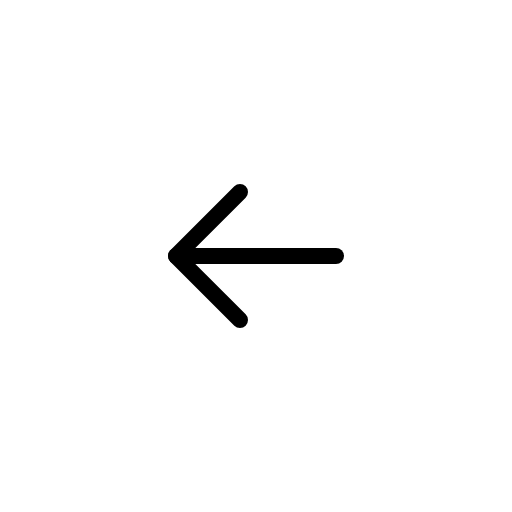
t = 0.00 s
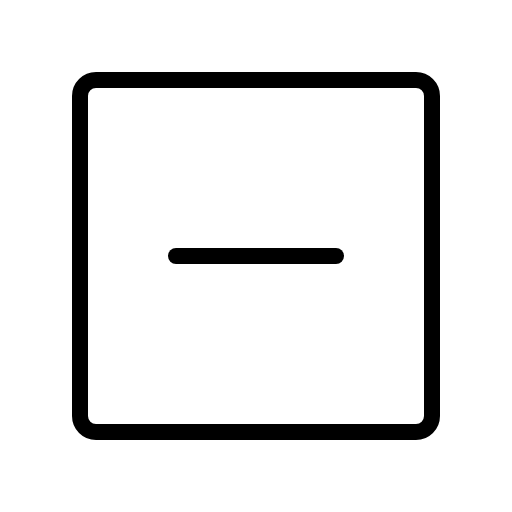
t = 0.60 s
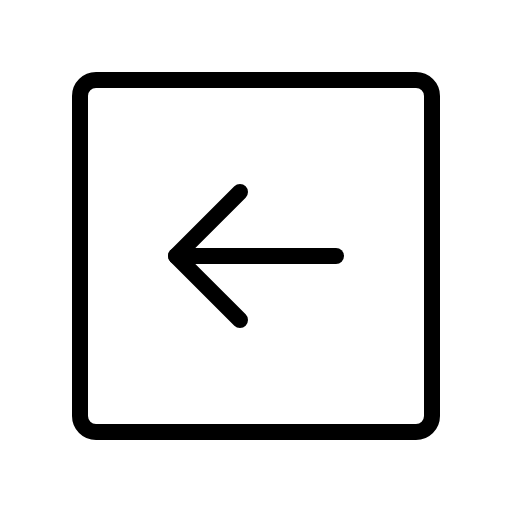
t = 1.35 s
t = 1.73 s: frame unchanged from t = 1.35 s, image omitted
t = 2.48 s: frame unchanged from t = 1.35 s, image omitted
t = 2.85 s: frame unchanged from t = 1.35 s, image omitted

The animated SVG that drew these frames (rendered in a browser with its animation timeline set to each time). Animation: 1 CSS @keyframes rule; one cycle of 3.60 s, repeats indefinitely.

<svg xmlns="http://www.w3.org/2000/svg" viewBox="0 0 256 256">
  <style>
    .draw-line {
      stroke-dasharray: 2000;
      stroke-dashoffset: 0;
    }
    svg:hover .draw-line {
      animation: phosphor-draw-in 3s ease-in-out infinite alternate;
    }
    @keyframes phosphor-draw-in {
      0%   { stroke-dashoffset: 2000; }
      50%  { stroke-dashoffset: 0; }
      100% { stroke-dashoffset: 0; }
    }
  </style><rect width="256" height="256" fill="none"/><rect x="40" y="40" width="176" height="176" rx="8" transform="translate(256 0) rotate(90)" fill="none" stroke="currentColor" stroke-linecap="round" stroke-linejoin="round" stroke-width="8" class="draw-line" pathLength="1" style="animation-delay: 0s"/><line x1="88" y1="128" x2="168" y2="128" fill="none" stroke="currentColor" stroke-linecap="round" stroke-linejoin="round" stroke-width="8" class="draw-line" pathLength="1" style="animation-delay: 0.3s"/><polyline points="120 96 88 128 120 160" fill="none" stroke="currentColor" stroke-linecap="round" stroke-linejoin="round" stroke-width="8" class="draw-line" pathLength="1" style="animation-delay: 0.6s"/></svg>
